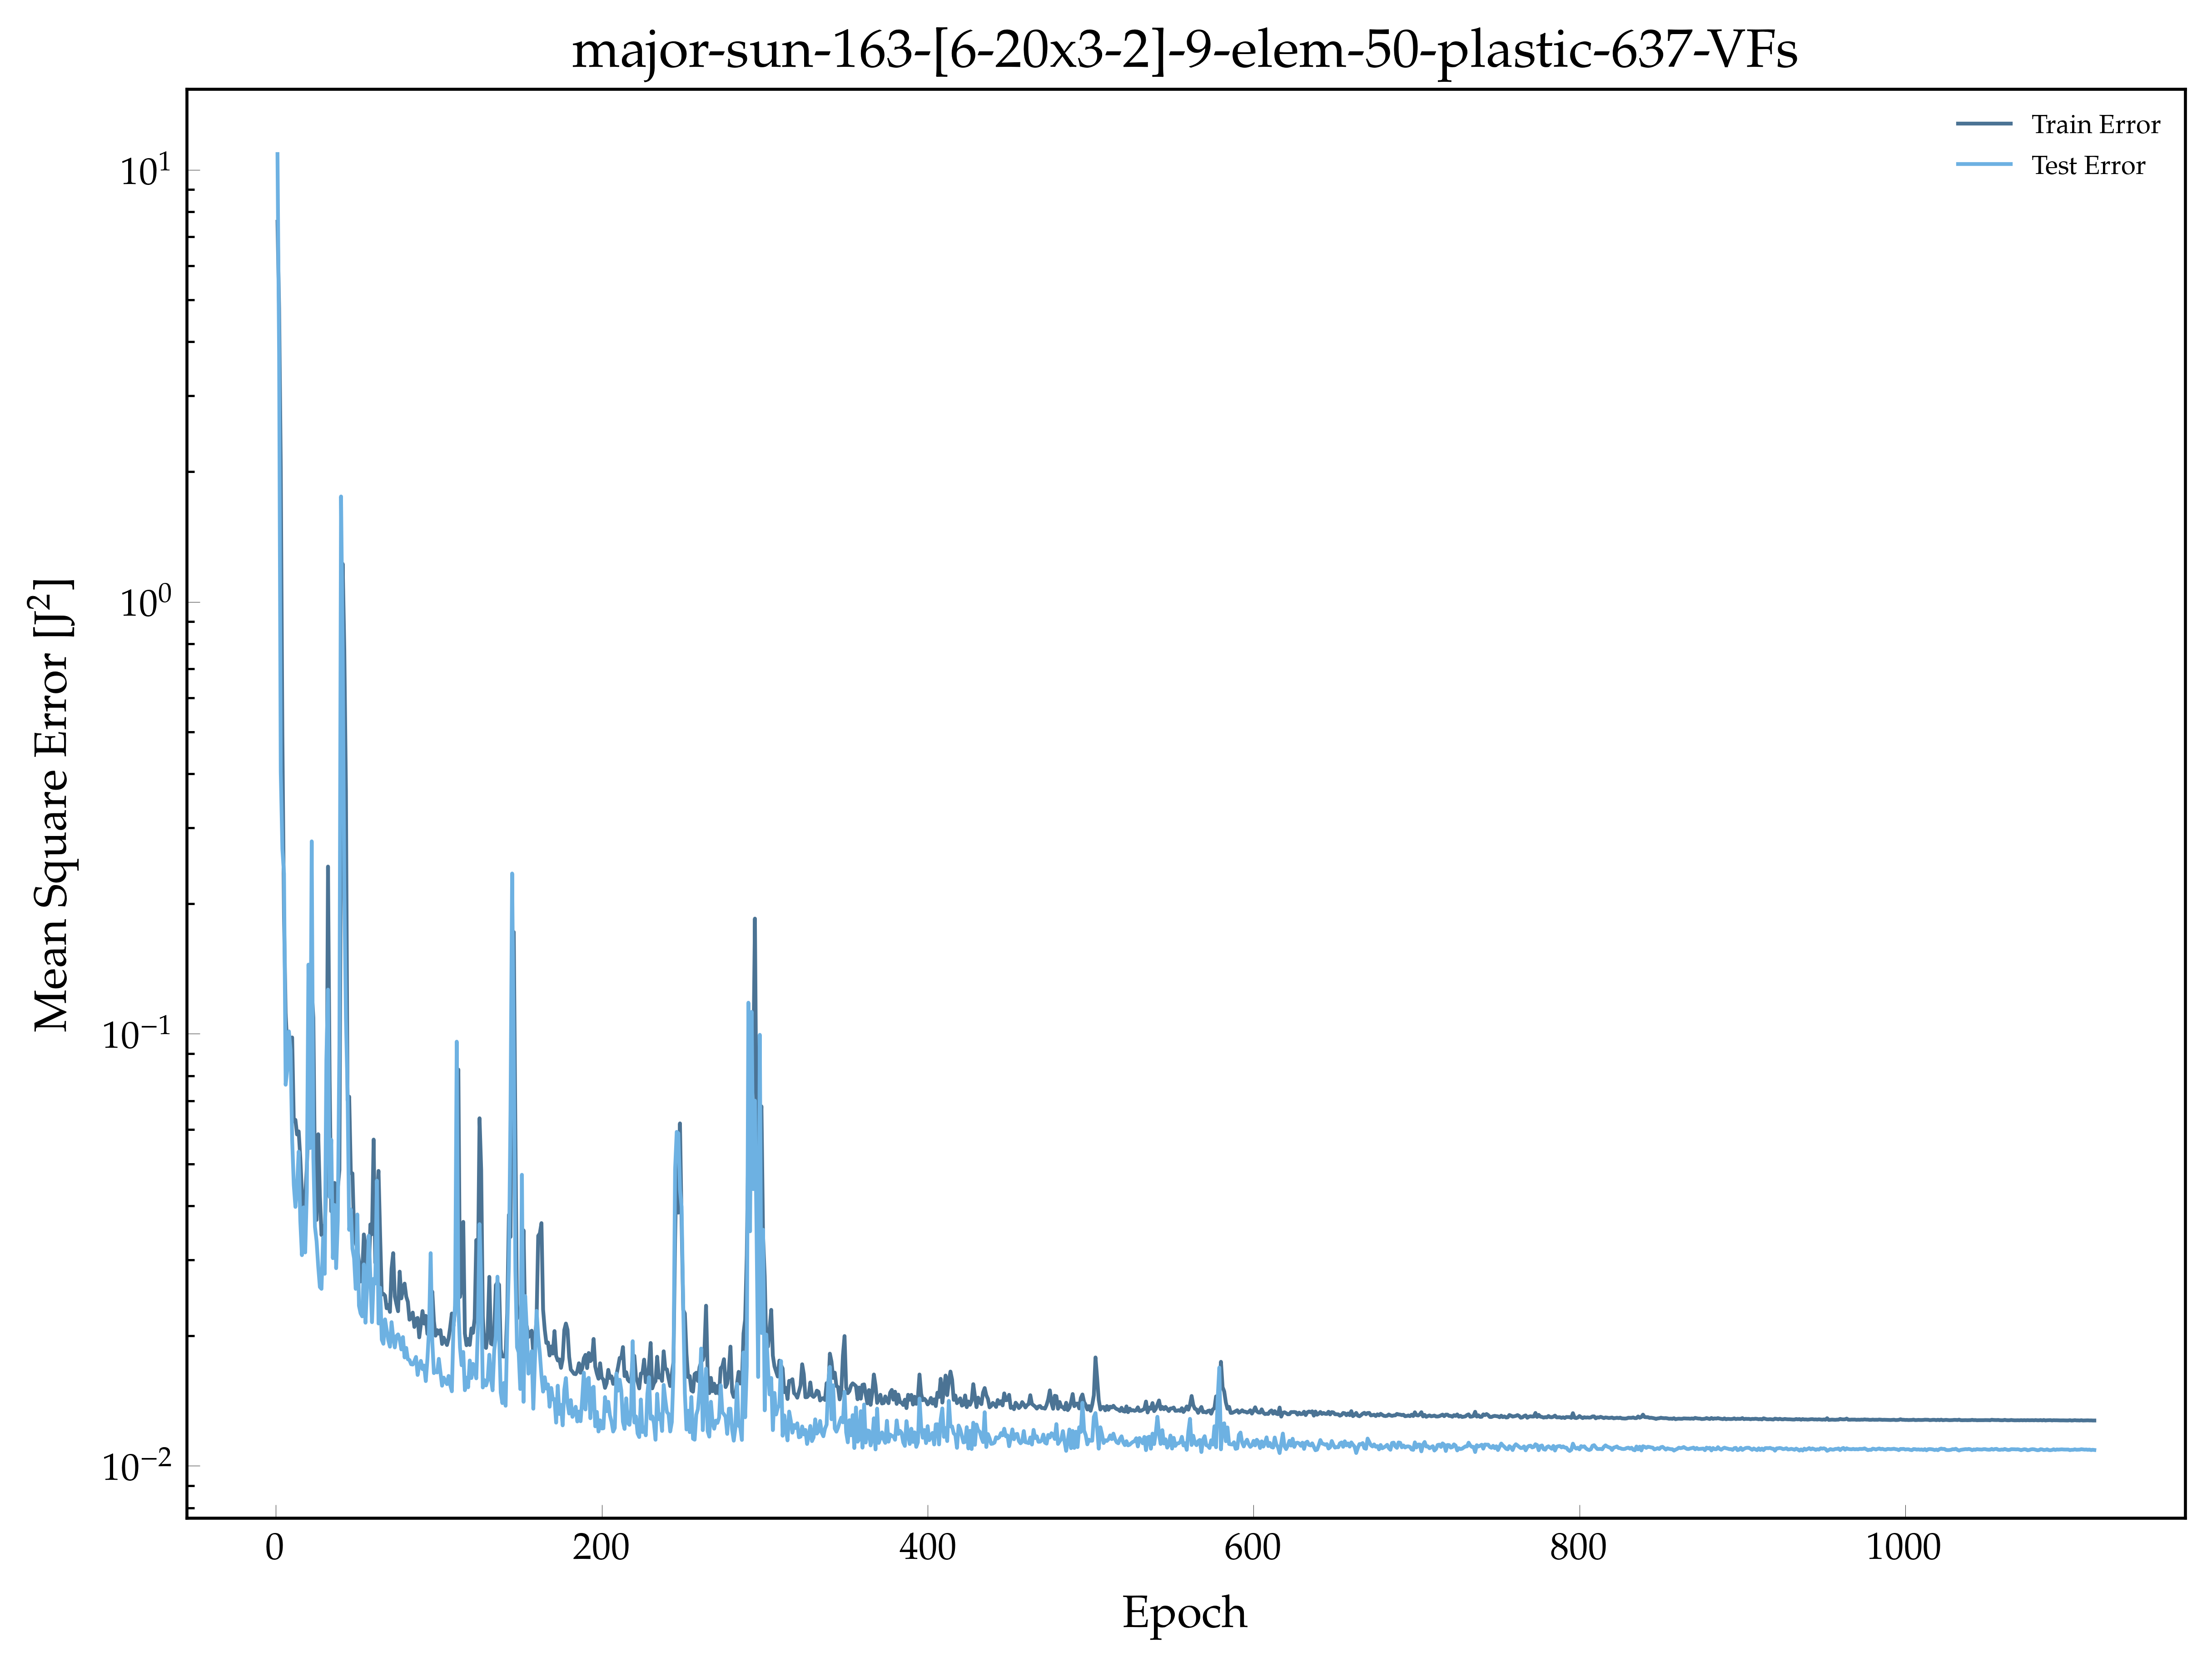

The data file committed next to this chart (first rows):
, epoch, loss, val_loss
0, 1.0, 7.581, 10.87
1, 2.0, 4.76, 3.737
2, 3.0, 2.043, 0.4037
3, 4.0, 0.4913, 0.2678
4, 5.0, 0.1865, 0.2348
5, 6.0, 0.1117, 0.07626
6, 7.0, 0.09296, 0.08285
7, 8.0, 0.09035, 0.1013
8, 9.0, 0.0954, 0.09177
9, 10.0, 0.0981, 0.05694
10, 11.0, 0.06273, 0.04472
11, 12.0, 0.06323, 0.03976
12, 13.0, 0.05849, 0.04413
13, 14.0, 0.05947, 0.05338
14, 15.0, 0.05159, 0.03684
15, 16.0, 0.0427, 0.03075
16, 17.0, 0.03897, 0.03967
17, 18.0, 0.04175, 0.0312
18, 19.0, 0.04891, 0.04315
19, 20.0, 0.06288, 0.1446
20, 21.0, 0.09051, 0.05442
21, 22.0, 0.1271, 0.279
22, 23.0, 0.1089, 0.0518
23, 24.0, 0.04606, 0.03576
24, 25.0, 0.0371, 0.03309
25, 26.0, 0.05858, 0.02898
26, 27.0, 0.04241, 0.02595
27, 28.0, 0.03424, 0.02569
28, 29.0, 0.0359, 0.03378
29, 30.0, 0.03421, 0.02784
30, 31.0, 0.04779, 0.08714
31, 32.0, 0.2439, 0.1266
32, 33.0, 0.07779, 0.04193
33, 34.0, 0.03884, 0.05689
34, 35.0, 0.04412, 0.03026
35, 36.0, 0.04519, 0.04017
36, 37.0, 0.03768, 0.02869
37, 38.0, 0.04393, 0.03689
38, 39.0, 0.04839, 0.09414
39, 40.0, 0.3723, 1.753
40, 41.0, 1.224, 0.7671
41, 42.0, 0.7748, 0.2189
42, 43.0, 0.3664, 0.1088
43, 44.0, 0.07016, 0.07371
44, 45.0, 0.07155, 0.03519
45, 46.0, 0.04763, 0.03921
46, 47.0, 0.04754, 0.03182
47, 48.0, 0.03477, 0.03024
48, 49.0, 0.03282, 0.02569
49, 50.0, 0.03194, 0.03819
50, 51.0, 0.02971, 0.02348
51, 52.0, 0.02672, 0.02254
52, 53.0, 0.02777, 0.02219
53, 54.0, 0.03434, 0.02927
54, 55.0, 0.03234, 0.02145
55, 56.0, 0.02679, 0.0263
56, 57.0, 0.02795, 0.0341
57, 58.0, 0.03622, 0.02729
58, 59.0, 0.03438, 0.02151
59, 60.0, 0.05693, 0.02711
... 1,056 more rows
